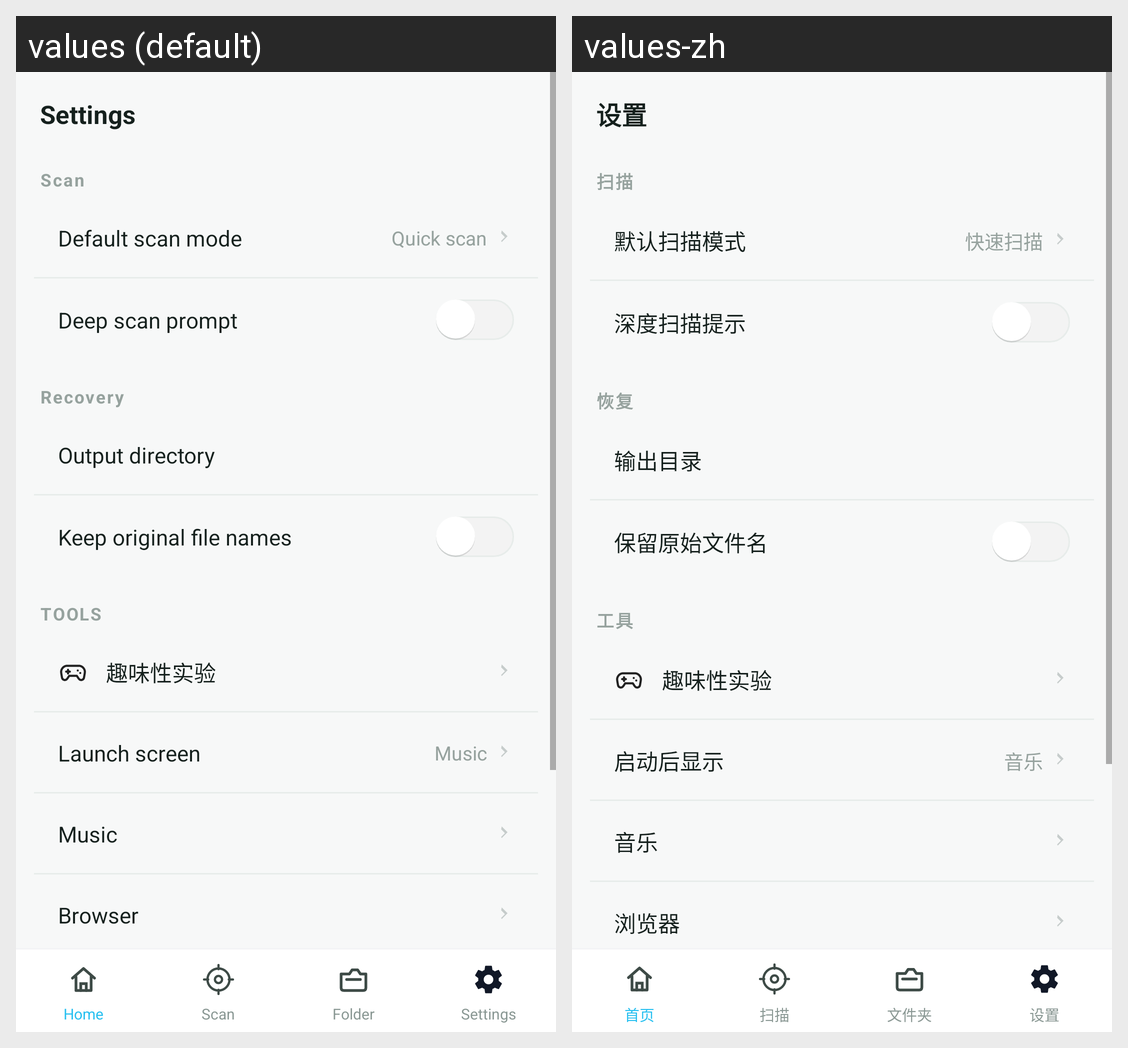

For this localized Android screen grid, give each drawn string resource with its value in every locale shown.
Android screen res/layout/activity_about.xml rendered under 2 locales, left to right: values (default), values-zh. Device: Nexus 5 (rendered at 1080×1920; each locale shown at half size, 540×960, under a caption strip naming it); theme AppTheme.
Strings drawn on this screen, with the default value and each locale's value (text and hints the layout hard-codes, and strings that could not be matched under every locale, appear in the picture but are not listed):

nav_about
  values: Settings
  values-zh: 设置

settings_group_scan
  values: Scan
  values-zh: 扫描

settings_default_scan_mode
  values: Default scan mode
  values-zh: 默认扫描模式

scan_mode_quick
  values: Quick scan
  values-zh: 快速扫描

settings_deep_scan_hint
  values: Deep scan prompt
  values-zh: 深度扫描提示

settings_group_recovery
  values: Recovery
  values-zh: 恢复

settings_output_dir
  values: Output directory
  values-zh: 输出目录

settings_keep_names
  values: Keep original file names
  values-zh: 保留原始文件名

about_tools_title
  values: TOOLS
  values-zh: 工具

settings_startup_row
  values: Launch screen
  values-zh: 启动后显示

settings_label_music
  values: Music
  values-zh: 音乐

settings_label_online
  values: Browser
  values-zh: 浏览器

nav_home
  values: Home
  values-zh: 首页

nav_results
  values: Scan
  values-zh: 扫描

nav_folder
  values: Folder
  values-zh: 文件夹
